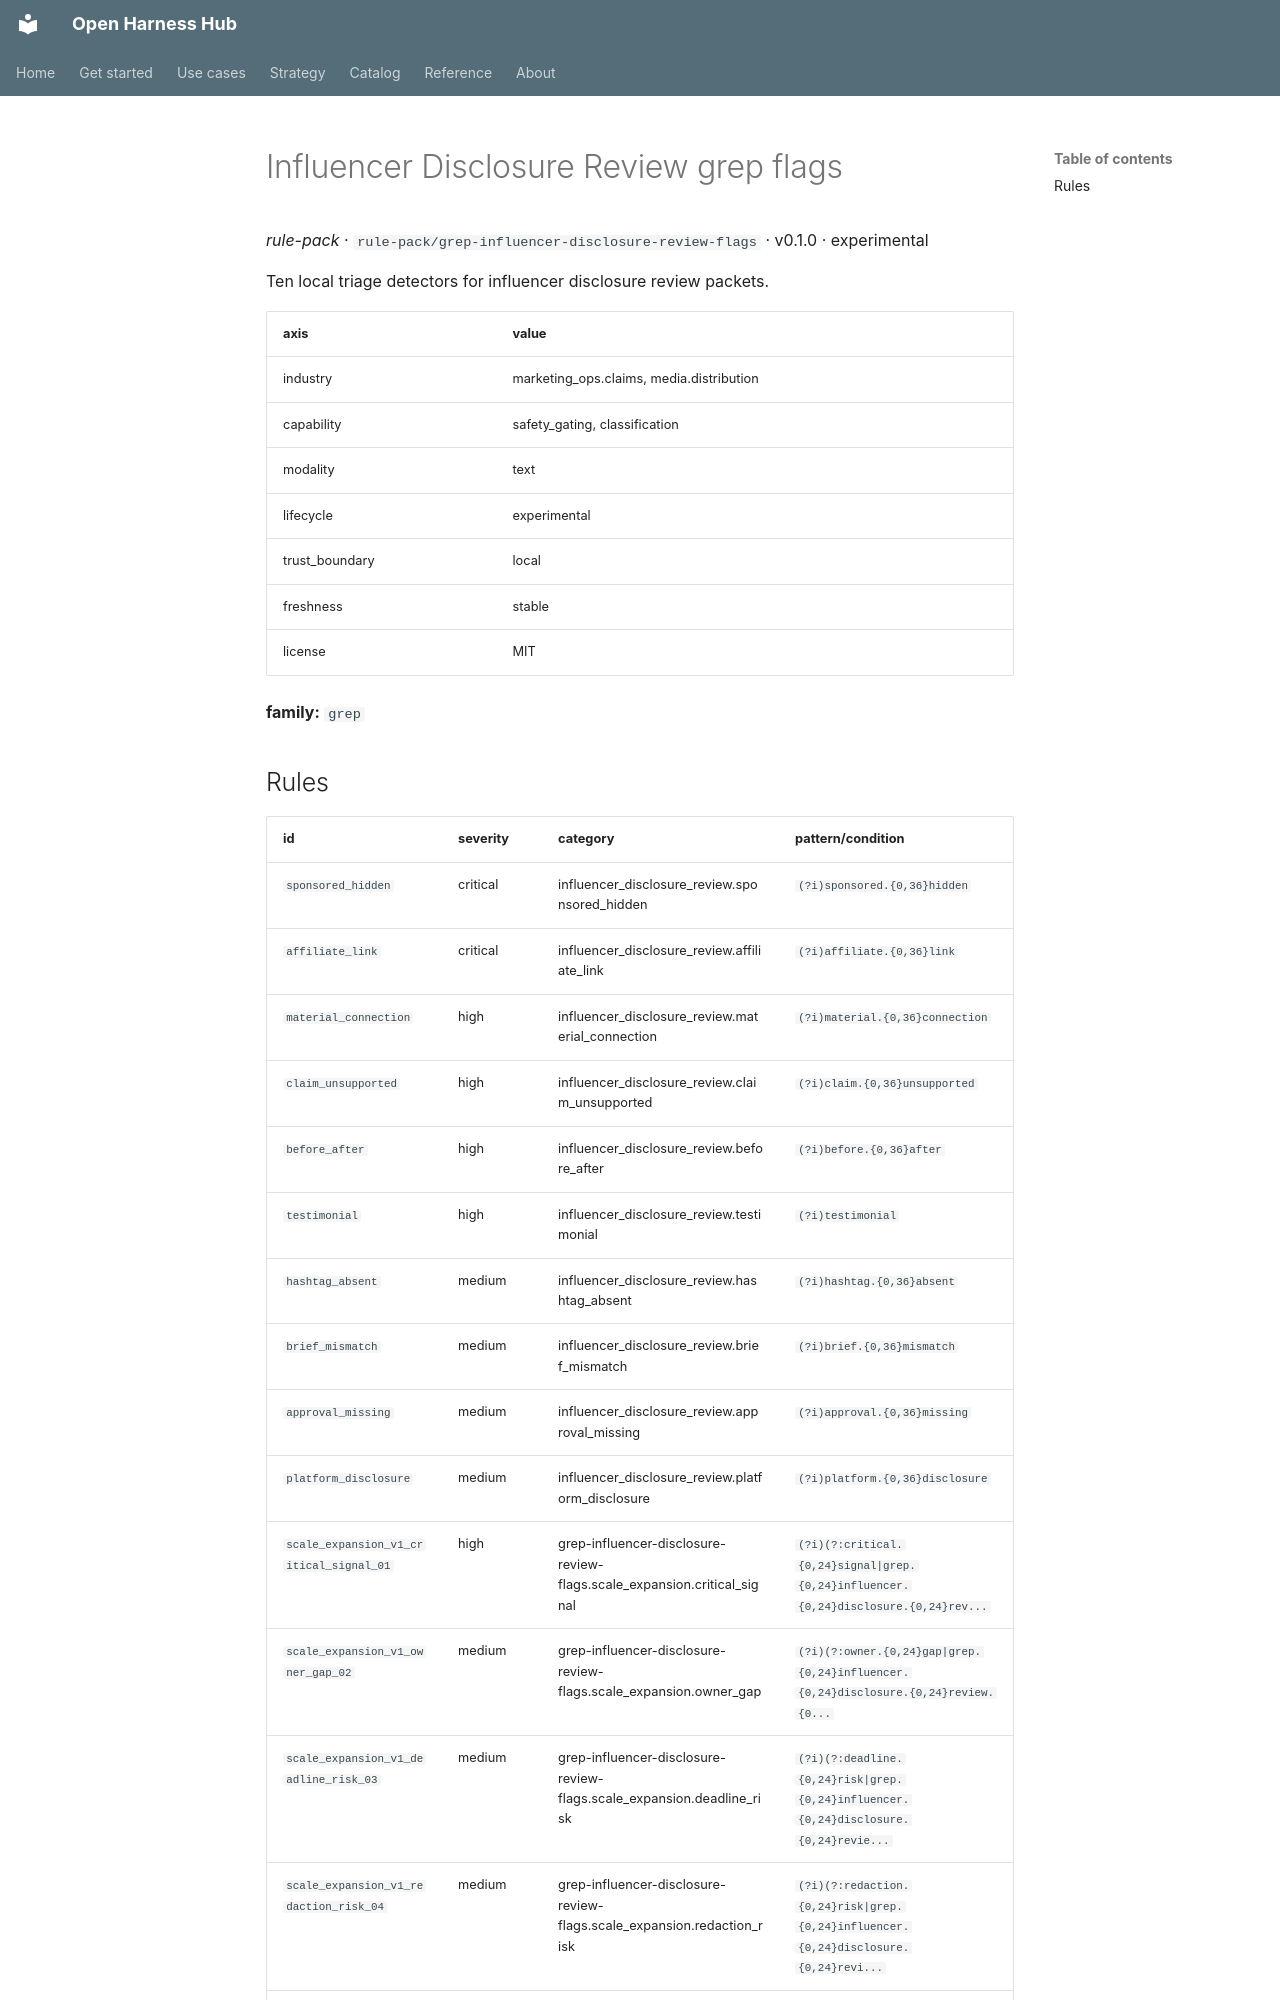

repository: Amarel-Taylor-Scott/open-harness-hub · page: catalog/rule-pack_grep-influencer-disclosure-review-flags/index.html · generator: mkdocs

# Influencer Disclosure Review grep flags

*rule-pack* · `rule-pack/grep-influencer-disclosure-review-flags` · v0.1.0 · experimental

Ten local triage detectors for influencer disclosure review packets.

| axis | value |
|---|---|
| industry | marketing_ops.claims, media.distribution |
| capability | safety_gating, classification |
| modality | text |
| lifecycle | experimental |
| trust_boundary | local |
| freshness | stable |
| license | MIT |



**family:** `grep`
